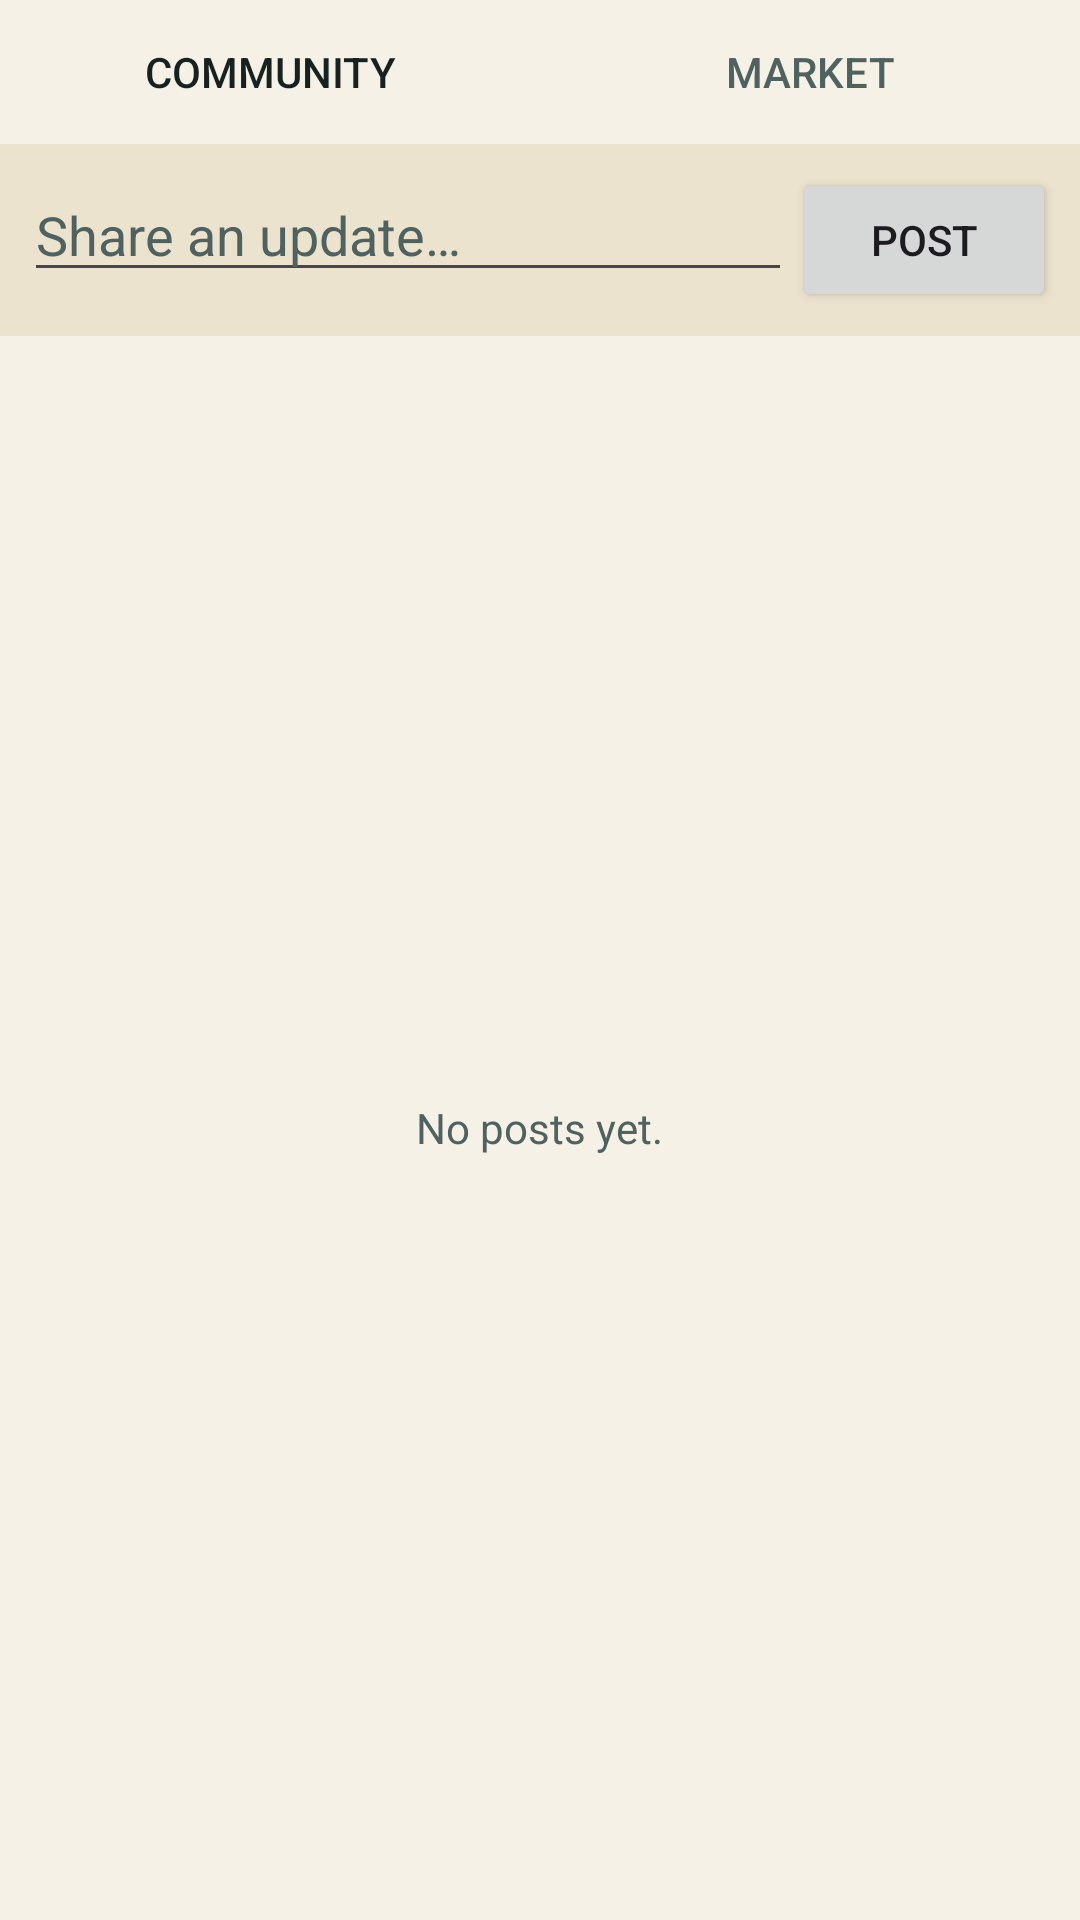

Here is an Android app screen rendered from its layout file. Give the layout XML and the strings, colors and styles it references.
<!-- AndroidManifest.xml: application theme Theme.FindMe -->
<!-- res/layout/fragment_posts.xml -->
<?xml version="1.0" encoding="utf-8"?>
<LinearLayout xmlns:android="http://schemas.android.com/apk/res/android"
    android:layout_width="match_parent"
    android:layout_height="match_parent"
    android:orientation="vertical">

    <LinearLayout
        android:layout_width="match_parent"
        android:layout_height="wrap_content"
        android:orientation="horizontal"
        android:background="@color/sand_900">

        <Button
            android:id="@+id/tabFeedCommunity"
            style="?android:attr/borderlessButtonStyle"
            android:layout_width="0dp"
            android:layout_weight="1"
            android:layout_height="wrap_content"
            android:text="@string/feed_tab_community"
            android:textColor="@color/white" />

        <Button
            android:id="@+id/tabFeedMarket"
            style="?android:attr/borderlessButtonStyle"
            android:layout_width="0dp"
            android:layout_weight="1"
            android:layout_height="wrap_content"
            android:text="@string/feed_tab_market"
            android:textColor="@color/sand_300" />
    </LinearLayout>

    <LinearLayout
        android:id="@+id/communityComposer"
        android:layout_width="match_parent"
        android:layout_height="wrap_content"
        android:orientation="horizontal"
        android:padding="8dp"
        android:background="@color/sand_700">

        <EditText
            android:id="@+id/postInput"
            android:layout_width="0dp"
            android:layout_height="wrap_content"
            android:layout_weight="1"
            android:hint="@string/new_post_hint"
            android:textColor="@color/white"
            android:textColorHint="@color/sand_300"
            android:inputType="text" />

        <Button
            android:id="@+id/postButton"
            android:layout_width="wrap_content"
            android:layout_height="wrap_content"
            android:text="@string/post_button" />
    </LinearLayout>

    <LinearLayout
        android:id="@+id/marketComposer"
        android:layout_width="match_parent"
        android:layout_height="wrap_content"
        android:orientation="vertical"
        android:padding="8dp"
        android:background="@color/sand_700"
        android:visibility="gone">

        <Spinner
            android:id="@+id/listingKindSpinner"
            android:layout_width="match_parent"
            android:layout_height="wrap_content" />

        <EditText
            android:id="@+id/listingTitleInput"
            android:layout_width="match_parent"
            android:layout_height="wrap_content"
            android:hint="@string/listing_title_hint"
            android:textColor="@color/white"
            android:textColorHint="@color/sand_300"
            android:inputType="text" />

        <EditText
            android:id="@+id/listingPriceInput"
            android:layout_width="match_parent"
            android:layout_height="wrap_content"
            android:hint="@string/listing_price_hint"
            android:textColor="@color/white"
            android:textColorHint="@color/sand_300"
            android:inputType="text" />

        <EditText
            android:id="@+id/listingDetailsInput"
            android:layout_width="match_parent"
            android:layout_height="wrap_content"
            android:hint="@string/listing_details_hint"
            android:textColor="@color/white"
            android:textColorHint="@color/sand_300"
            android:inputType="textMultiLine"
            android:minLines="2" />

        <LinearLayout
            android:layout_width="match_parent"
            android:layout_height="wrap_content"
            android:orientation="horizontal"
            android:gravity="center_vertical">

            <ImageView
                android:id="@+id/listingPhotoPreview"
                android:layout_width="48dp"
                android:layout_height="48dp"
                android:layout_marginEnd="8dp"
                android:background="@color/sand_900"
                android:scaleType="centerCrop"
                android:visibility="gone" />

            <Button
                android:id="@+id/addListingPhotoButton"
                style="?android:attr/borderlessButtonStyle"
                android:layout_width="wrap_content"
                android:layout_height="wrap_content"
                android:text="@string/choose_photo"
                android:textColor="@color/teal_400" />

            <View
                android:layout_width="0dp"
                android:layout_height="1dp"
                android:layout_weight="1" />

            <Button
                android:id="@+id/postListingButton"
                android:layout_width="wrap_content"
                android:layout_height="wrap_content"
                android:text="@string/listing_post_button" />
        </LinearLayout>
    </LinearLayout>

    
    <FrameLayout
        android:layout_width="match_parent"
        android:layout_height="0dp"
        android:layout_weight="1">

        <androidx.recyclerview.widget.RecyclerView
            android:id="@+id/postsList"
            android:layout_width="match_parent"
            android:layout_height="match_parent"
            android:clipToPadding="false"
            android:padding="8dp" />

        <androidx.recyclerview.widget.RecyclerView
            android:id="@+id/marketList"
            android:layout_width="match_parent"
            android:layout_height="match_parent"
            android:clipToPadding="false"
            android:padding="8dp"
            android:visibility="gone" />

        <TextView
            android:id="@+id/noPostsText"
            android:layout_width="wrap_content"
            android:layout_height="wrap_content"
            android:layout_gravity="center"
            android:text="@string/no_posts"
            android:textColor="@color/sand_300" />

        <TextView
            android:id="@+id/noListingsText"
            android:layout_width="wrap_content"
            android:layout_height="wrap_content"
            android:layout_gravity="center"
            android:text="@string/no_listings"
            android:textColor="@color/sand_300"
            android:visibility="gone" />
    </FrameLayout>

</LinearLayout>
<!-- resources referenced by this layout -->
<resources>
  <color name="sand_300">#4F6260</color>
  <color name="sand_700">#ECE3CF</color>
  <color name="sand_900">#F6F1E6</color>
  <color name="teal_400">#0E7E78</color>
  <color name="white">#17211F</color>
  <string name="choose_photo">Choose photo</string>
  <string name="feed_tab_community">Community</string>
  <string name="feed_tab_market">Market</string>
  <string name="listing_details_hint">Details</string>
  <string name="listing_post_button">Post listing</string>
  <string name="listing_price_hint">Price (optional)</string>
  <string name="listing_title_hint">What are you offering?</string>
  <string name="new_post_hint">Share an update…</string>
  <string name="no_listings">No listings yet</string>
  <string name="no_posts">No posts yet.</string>
  <string name="post_button">Post</string>
  <style name="Theme.FindMe" parent="Theme.Material3.DayNight.NoActionBar">
          <item name="colorPrimary">@color/amber_500</item>
          <item name="colorOnPrimary">@color/color_on_accent</item>
          <item name="colorPrimaryDark">@color/sand_900</item>
          <item name="colorSecondary">@color/teal_400</item>
          <item name="colorAccent">@color/teal_400</item>
          <item name="colorSurface">@color/night_panel</item>
          <item name="colorOnSurface">@color/white</item>
          <item name="android:colorBackground">@color/sand_900</item>
          <item name="colorError">@color/sos_red</item>
          <item name="android:statusBarColor" tools:targetApi="21">@color/sand_900</item>
          <item name="android:navigationBarColor" tools:targetApi="21">@color/nav_surface</item>
          <item name="android:windowBackground">@color/sand_900</item>
          
          <item name="android:windowLightStatusBar" tools:targetApi="23">@bool/is_light_status_bar</item>
          <item name="android:windowLightNavigationBar" tools:targetApi="27">@bool/is_light_status_bar</item>
      </style>
  <color name="amber_500">#C97A1C</color>
  <color name="color_on_accent">#1A1208</color>
  <color name="night_panel">#FFFFFF</color>
  <color name="sos_red">#D3273D</color>
  <color name="nav_surface">#FFFFFF</color>
</resources>
